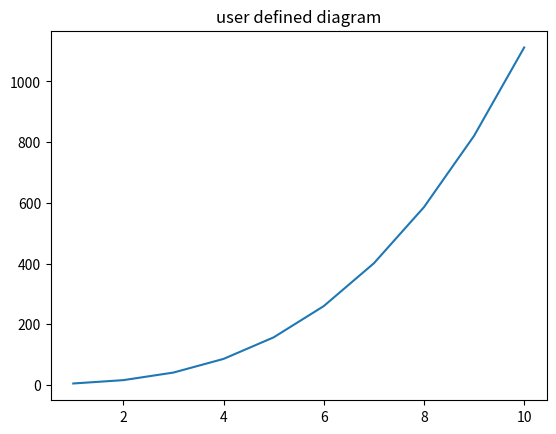

Write the Python code that produced this figure.
import numpy as np
from matplotlib import pyplot as plt

# 直线图
# x = np.arange(1, 10)
# y = x * 2 + 5
# plt.title('test for NumPy')
# plt.xlabel('x')
# plt.ylabel('y')
# plt.plot(x, y, 'xk')
# plt.show()

# 正弦图和两个图并存
# x = np.arange(0, 3 * np.pi, 0.1)
# y1 = np.sin(x)
# y2 = np.cos(x)
#
# plt.subplot(2, 3, 1)
# plt.plot(x, y1, 'xk')
# plt.title('test for NumPy_sin') # 区别于只有一个表的情况，两个表的时候不能有x，y坐标的lable函数
#
# plt.subplot(3, 2, 2)
# plt.plot(x, y2, 'ob')
# plt.title('test for NumPy_cos')
#
# plt.show()

# 直方图
# x = [5, 8, 10]
# y = [12,16,6]
# x2 = [6,9,11]
# y2 = [6,15,7]
# plt.bar(x, y, align='center')
# plt.bar(x2, y2, color='g', align='center')
# plt.title('Bar graph')
# plt.ylabel('Y axis')
# plt.xlabel('X axis')
# plt.show()


x1 = np.arange(1, 11)
y = 2 + x1 + x1 * x1 + x1 * x1 * x1

plt.title('user defined diagram')
plt.plot(x1, y)
plt.show()
